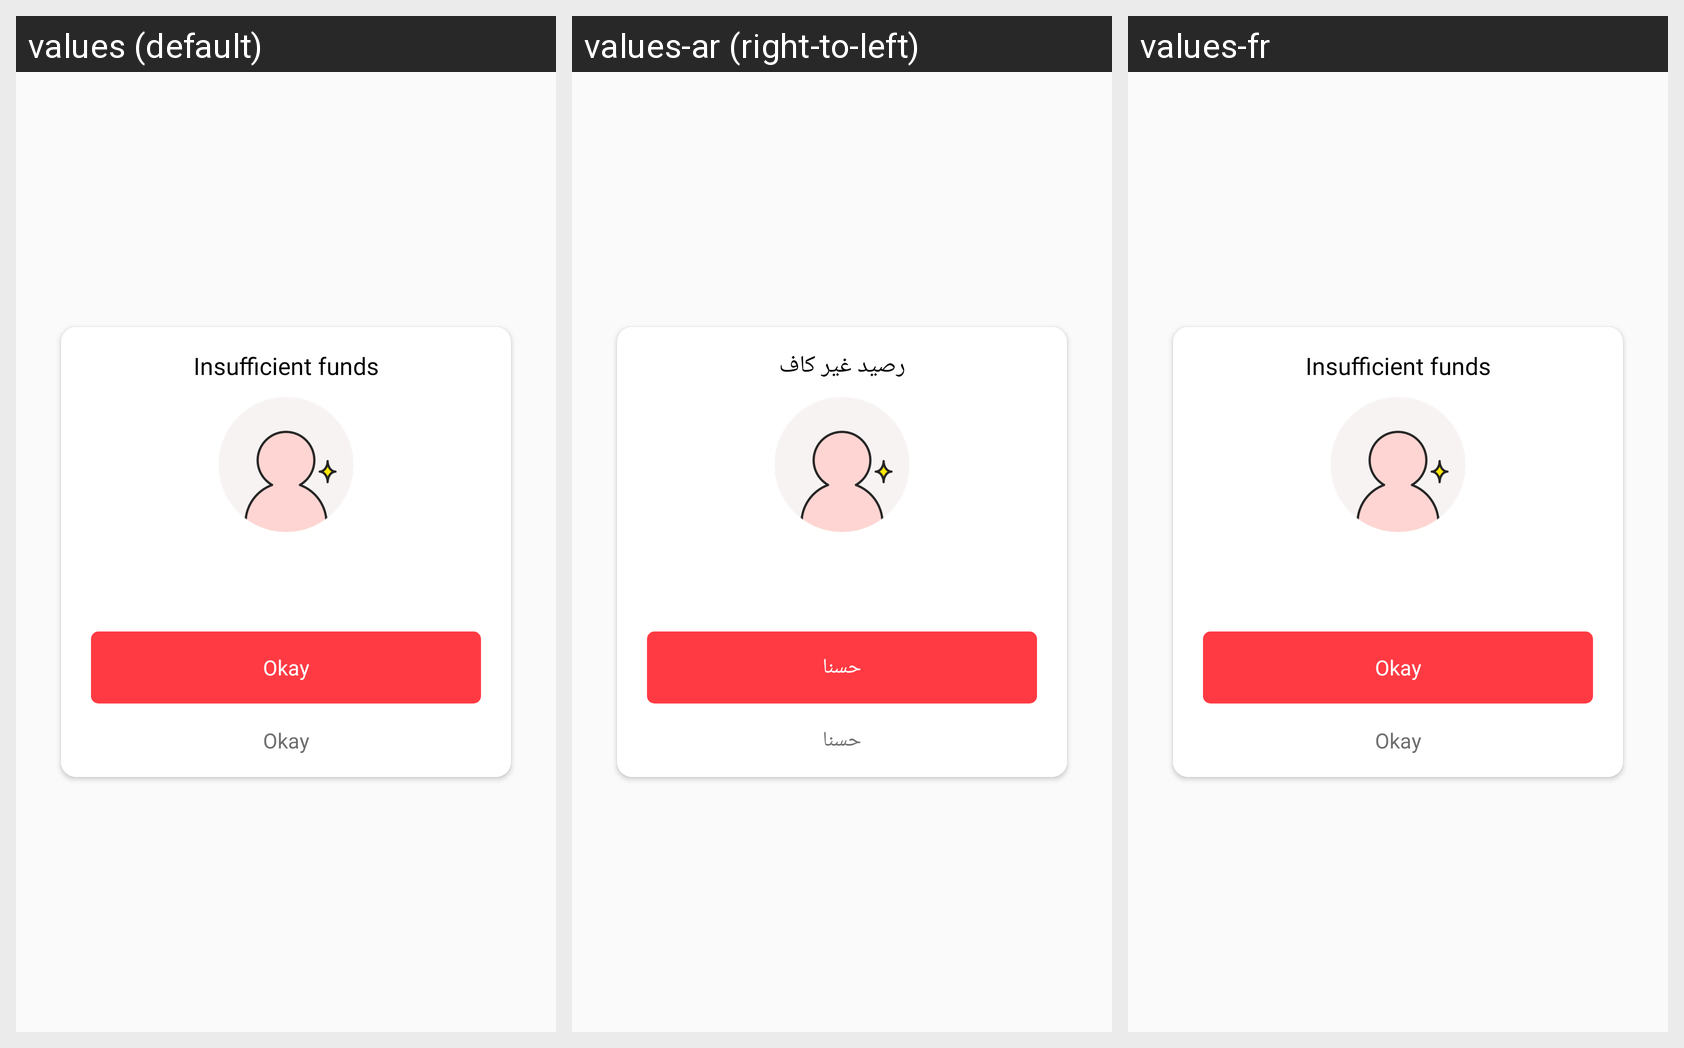

This grid shows one Android layout under several languages. Give, for every string resource on the screen, its name, the default text and each shown locale's text.
Android screen res/layout/dialog_funds_alert.xml rendered under 3 locales, left to right: values (default), values-ar (right-to-left), values-fr. Device: Nexus 5 (rendered at 1080×1920; each locale shown at half size, 540×960, under a caption strip naming it); theme AppTheme.
Strings drawn on this screen, with the default value and each locale's value (text and hints the layout hard-codes, and strings that could not be matched under every locale, appear in the picture but are not listed):

insufficient_funds
  values: Insufficient funds
  values-ar: رصيد غير كاف
  values-fr: Insufficient funds

okay
  values: Okay
  values-ar: حسنا
  values-fr: Okay
